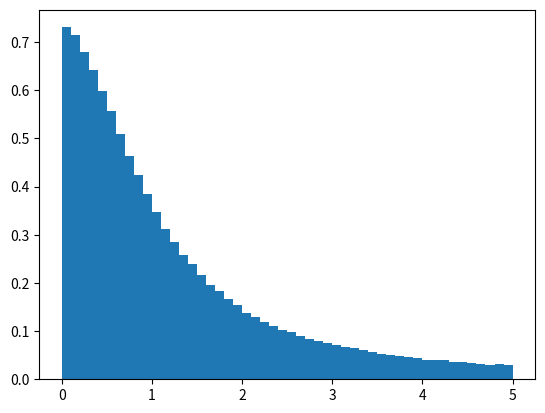

Here is the Python script that generated this plot:
import matplotlib.pyplot as plt
import numpy as np
y = np.random.standard_cauchy(10**6)
plt.hist(y,range=(0, 5),bins=50,density=True)
#plt.hist(y)
plt.show()